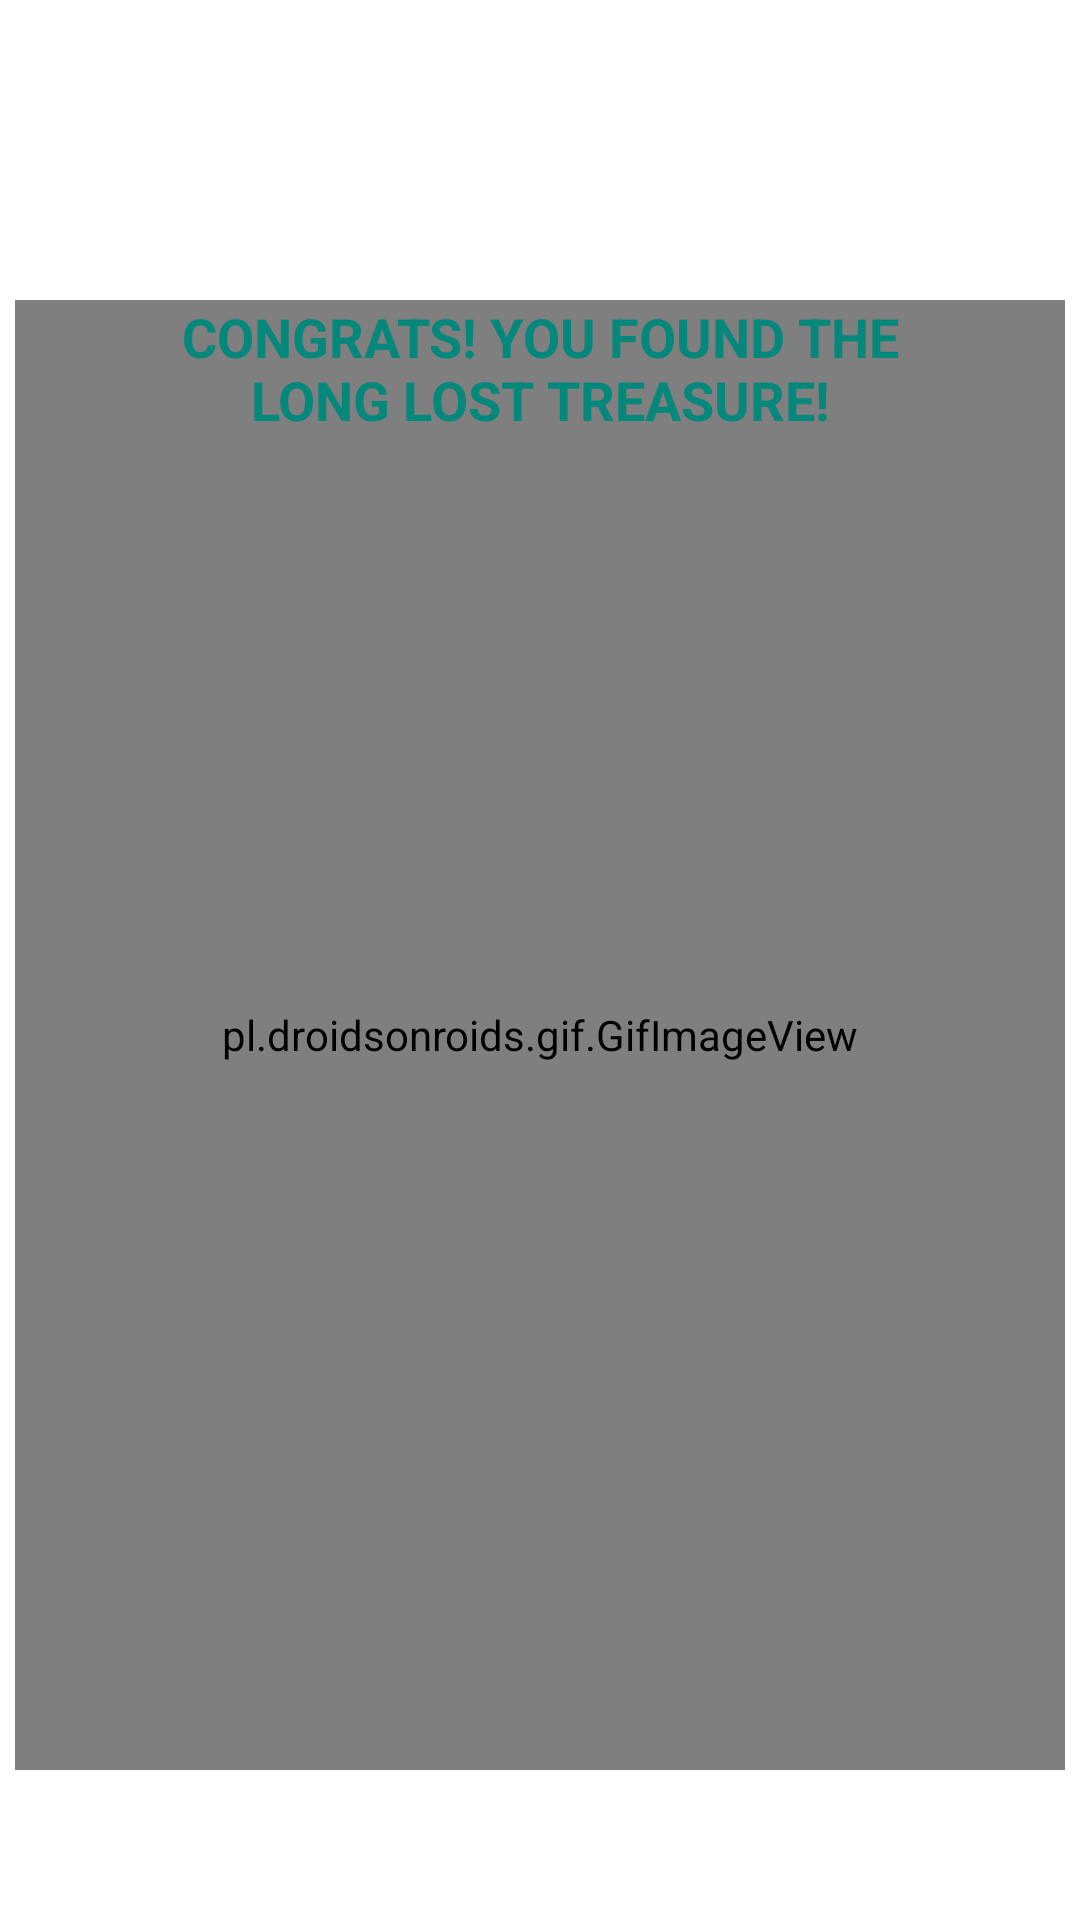

Layout XML and referenced resources for this Android screen:
<!-- AndroidManifest.xml: application theme Theme.MultiPart2 -->
<!-- res/layout/treasure.xml -->
<?xml version="1.0" encoding="utf-8"?>
<RelativeLayout xmlns:android="http://schemas.android.com/apk/res/android"
    xmlns:app="http://schemas.android.com/apk/res-auto"
    xmlns:tools="http://schemas.android.com/tools"
    android:layout_width="match_parent"
    android:layout_height="match_parent"
    tools:context=".Treasure">

    <pl.droidsonroids.gif.GifImageView
        android:id="@+id/gifImageView"


        android:layout_width="600dp"
        android:layout_height="500dp"
        android:layout_centerHorizontal="true"
        android:layout_marginTop="100dp"
        android:layout_marginEnd="10dp"
        android:layout_marginBottom="50dp"
        android:src="@drawable/chest"
        tools:ignore="MissingConstraints"
        tools:layout_editor_absoluteX="0dp"
        tools:layout_editor_absoluteY="65dp" />

    <TextView
        android:id="@+id/textView13"

        android:layout_width="250dp"
        android:layout_height="63dp"
        android:layout_centerHorizontal="true"
        android:layout_marginTop="100dp"
        android:layout_marginEnd="10dp"
        android:layout_marginBottom="290dp"
        android:text="Congrats! You found the long lost treasure!"
        android:textAlignment="center"
        android:textAllCaps="true"
        android:textColor="#05887C"
        android:textSize="18sp"
        android:textStyle="bold"
        tools:layout_editor_absoluteX="0dp"
        tools:layout_editor_absoluteY="128dp" />

</RelativeLayout>
<!-- resources referenced by this layout -->
<resources>
  <style name="Theme.MultiPart2" parent="Theme.MaterialComponents.DayNight.DarkActionBar">
          
          <item name="colorPrimary">@color/purple_500</item>
          <item name="colorPrimaryVariant">@color/purple_700</item>
          <item name="colorOnPrimary">@color/white</item>
          
          <item name="colorSecondary">@color/teal_200</item>
          <item name="colorSecondaryVariant">@color/teal_700</item>
          <item name="colorOnSecondary">@color/black</item>
          
          <item name="android:statusBarColor" tools:targetApi="l">?attr/colorPrimaryVariant</item>
          
      </style>
  <!-- not gathered from this repository: default colours our renderer supplied (Android Studio template values) -->
  <color name="purple_500">#FF6200EE</color>
  <color name="purple_700">#FF3700B3</color>
  <color name="teal_200">#FF03DAC5</color>
  <color name="teal_700">#FF018786</color>
  <color name="black">#FF000000</color>
  <color name="white">#FFFFFFFF</color>
</resources>
